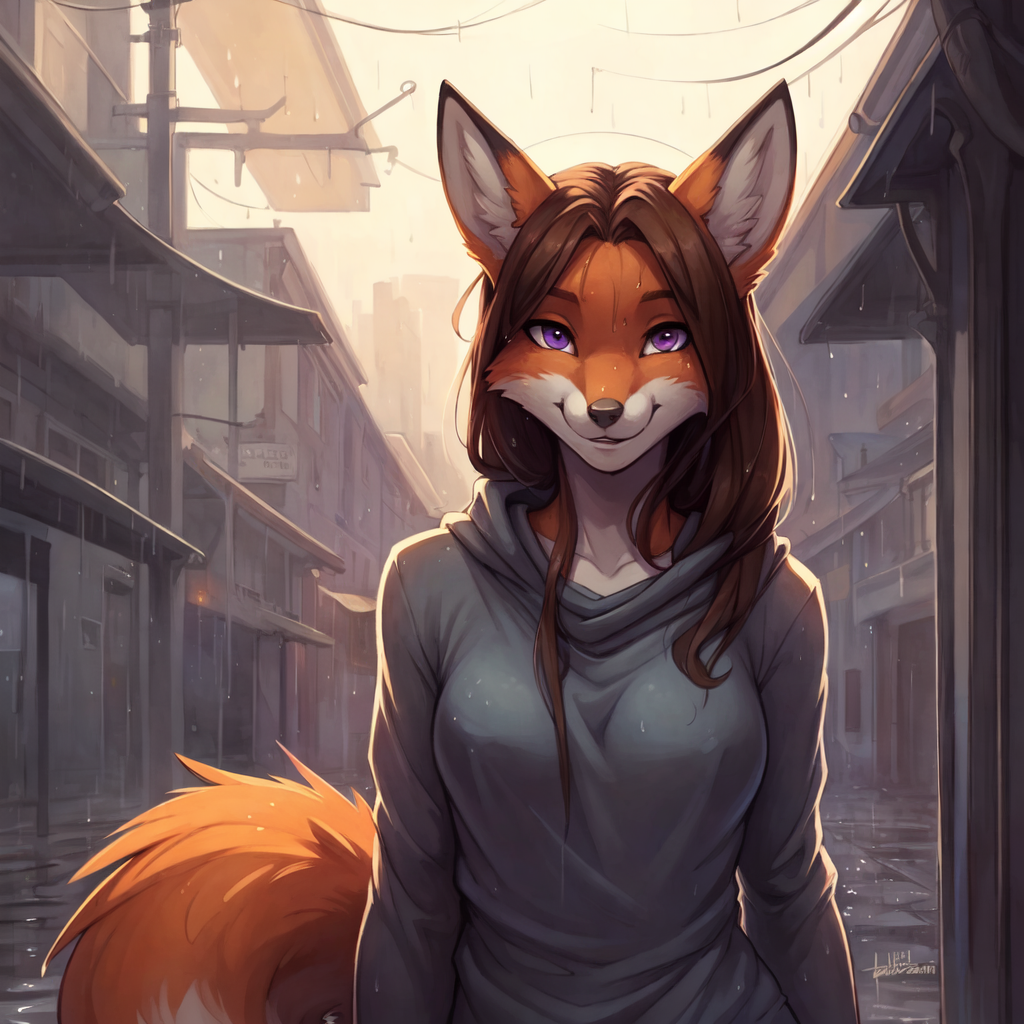
Generation parameters embedded in this image by AUTOMATIC1111 Stable Diffusion web UI or a fork of it (Forge, ...) (PNG 'parameters' text chunk):
solo, sweat shirt, jeans, (open smile:1.1), gentle, looking at viewer, train station, rain, (waterdrop:0.9), grey sky, raining, (fog:0.4), detailed background, (depth of field, (best quality), (masterpiece), (ultra detailed), 4k)), uploaded on e621,{1-4$$by Faustsketcher|by Jessie Willcox Smith|by Albert Marquet|by Cyril Rolando|by TheSecretCave|by Patto}, feMale (((female fox)brown hair, orange body, purple eyes), (shadow, sunlight, ambient light on the body, backlighting, white background), 
Negative prompt: boring_e621_v4, deformityv6, simple background, detailed background, nsfw, watermark negative_hand-neg, (Worst Quality, Low Quality:1.4), Poorly Made Bad 3D, Lousy Bad Realistic, deformed mouth, eyelashes

Steps: 45, Sampler: DDIM, CFG scale: 7, Seed: 3531473752, Size: 512x512, Model hash: dd61eb284b, Model: yiffymix_v36, VAE hash: 735e4c3a44, VAE: KLF8-Anime2.safetensors, Denoising strength: 0.7, CFG Rescale phi: 0, Hires upscale: 2, Hires steps: 20, Hires upscaler: 4x-UltraMix_Smooth, Version: v1.7.0